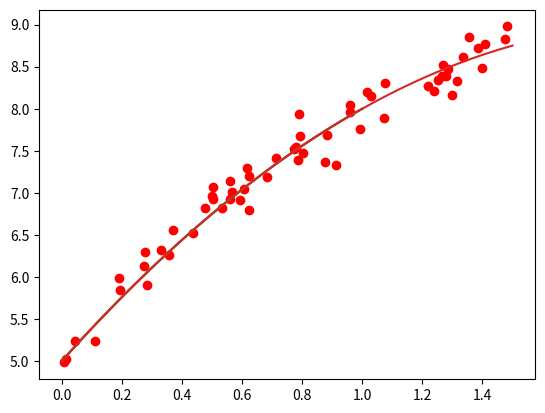

The script that saved this image: (Note: this script raises an exception after producing the figure.)
import matplotlib.pyplot as plt
%matplotlib inline
import numpy as np
from scipy.optimize import curve_fit

def target_function(x):
    return -(x + 1.0)*(x - 5.0)

x = np.linspace(0.0, 1.0, 101)
y = target_function(x)
_ = plt.plot(x, y)

np.random.seed(1234)

def generate_noisy_data(func, x_min=0.0, x_max=1.0, noise=0.2, nr_points=20):
    x = np.random.uniform(x_min, x_max, (nr_points,))
    y = func(x) + np.random.normal(0.0, noise, x.shape)
    return x, y

def show_data(func, x_data, y_data, x_min=0.0, x_max=1.0):
    _ = plt.plot(x_data, y_data, 'ro')
    x = np.linspace(x_min, x_max, 101)
    _ = plt.plot(x, func(x))

x_train, y_train = generate_noisy_data(target_function, noise=0.2, nr_points=20)

show_data(target_function, x_train, y_train)

x_val, y_val = generate_noisy_data(target_function, noise=0.2, nr_points=20)

show_data(target_function, x_val, y_val)

x_extra, y_extra = generate_noisy_data(target_function, x_min=1.0, x_max=1.5, noise=0.2, nr_points=20)

show_data(target_function, x_extra, y_extra, x_min=0.0, x_max=1.5)

def fit_func(x, *params):
    return 0

def compute_params(fit_func, xs, ys, degree):
    p0 = [1.0]*(degree + 1)
    p_opt, _ = curve_fit(fit_func, xs, ys, p0)
    return p_opt

p_opts = [compute_params(fit_func, x_train, y_train, degree) for degree in range(1, 7)]

def show_fit(fit_func, xs, ys, p_opt, x_min=0.0, x_max=1.0):
    x = np.linspace(x_min, x_max, 101)
    _ = plt.plot(x, fit_func(x, *p_opt))
    _ = plt.plot(xs, ys, 'ro')
    plt.text(0.4, 5.5, f'degree = {len(p_opt) - 1}')
    plt.show()

for p_opt in p_opts:
    show_fit(fit_func, x_train, y_train, p_opt)

def compute_errors(func, xs, ys, params):
    return 0.0

degrees = list(range(1, len(p_opts) + 1))
errors = [compute_errors(fit_func, x_val, y_val, p_opt) for p_opt in p_opts]
_ = plt.plot(degrees, errors)
_ = plt.xlabel('degree of fit')
_ = plt.ylabel('MSE')

for p_opt in p_opts[:3]:
    show_fit(fit_func, x_extra, y_extra, p_opt, x_min=0.0, x_max=1.5)

degrees = list(range(1, len(p_opts) + 1))
errors = [compute_errors(fit_func, x_extra, y_extra, p_opt) for p_opt in p_opts]
_ = plt.semilogy(degrees, errors)
_ = plt.xlabel('degree of fit')
_ = plt.ylabel('MSE')

x = np.linspace(0.0, 1.5, 101)
_ = plt.plot(x, fit_func(x, *(p_opts[0])), label='fit degree 1')
_ = plt.plot(x, target_function(x), label='target')
_ = plt.plot(x, fit_func(x, *(p_opts[1])), label='fit degree 2')
_ = plt.legend()